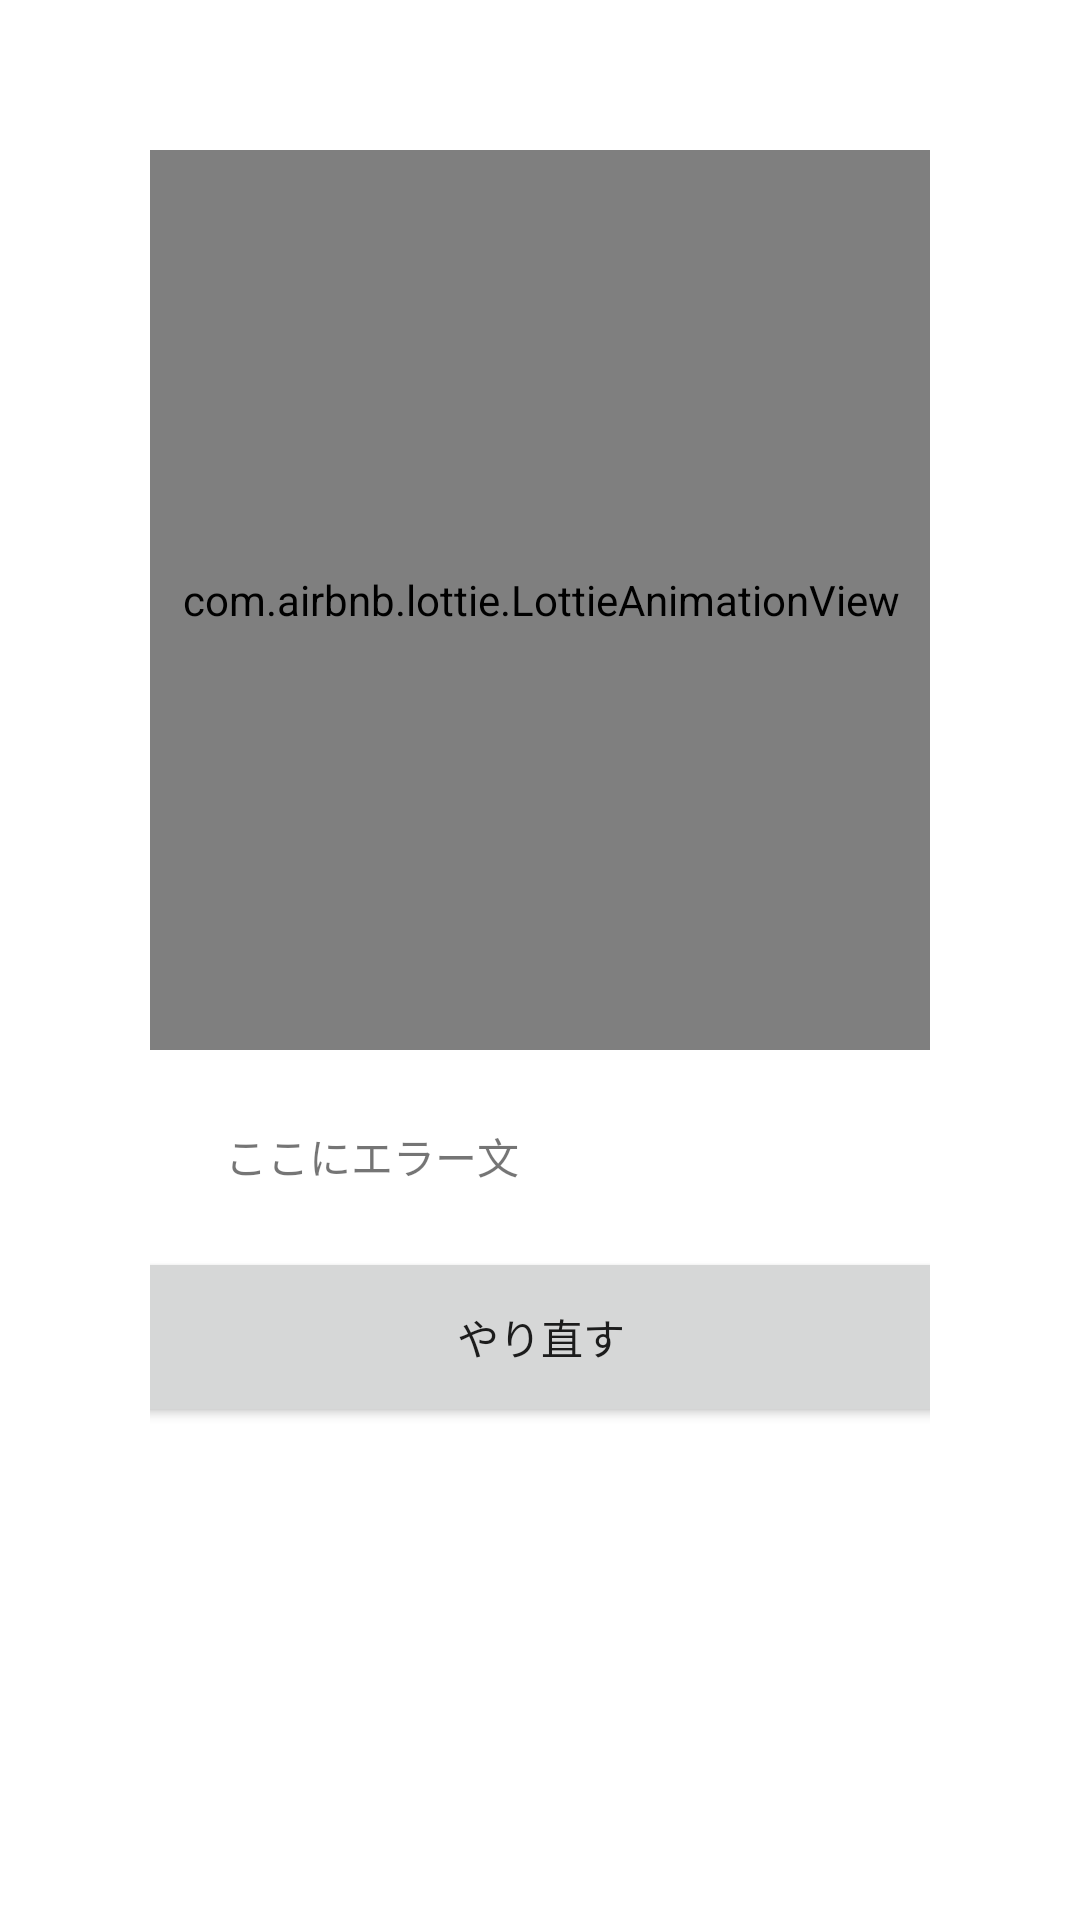

Produce the Android XML layout that renders to this screen, including the resource entries it uses.
<!-- AndroidManifest.xml: application theme Theme.ST11originalapp -->
<!-- res/layout/activity_error.xml -->
<?xml version="1.0" encoding="utf-8"?>
<androidx.constraintlayout.widget.ConstraintLayout xmlns:android="http://schemas.android.com/apk/res/android"
    xmlns:app="http://schemas.android.com/apk/res-auto"
    xmlns:tools="http://schemas.android.com/tools"
    android:layout_width="match_parent"
    android:layout_height="match_parent"
    tools:context=".ErrorActivity"
    android:padding="50dp">

    <com.airbnb.lottie.LottieAnimationView
        android:layout_width="300dp"
        android:layout_height="300dp"
        app:lottie_autoPlay="true"
        app:lottie_loop="true"
        app:lottie_rawRes="@raw/dog"
        android:id="@+id/loadingitem"
        app:layout_constraintStart_toStartOf="parent"
        app:layout_constraintEnd_toEndOf="parent"
        app:layout_constraintTop_toTopOf="parent"
        />

    <TextView
        android:layout_width="match_parent"
        android:layout_height="wrap_content"
        android:id="@+id/errorMessage"
        app:layout_constraintStart_toStartOf="parent"
        app:layout_constraintEnd_toEndOf="parent"
        app:layout_constraintTop_toBottomOf="@id/loadingitem"
        android:text="ここにエラー文"
        android:layout_margin="25dp"/>

    <Button
        android:layout_width="300dp"
        android:layout_height="60dp"
        android:layout_marginTop="20dp"
        android:text="やり直す"
        android:id="@+id/reload"
        app:layout_constraintStart_toStartOf="parent"
        app:layout_constraintEnd_toEndOf="parent"
        app:layout_constraintTop_toBottomOf="@id/errorMessage" />

</androidx.constraintlayout.widget.ConstraintLayout>
<!-- resources referenced by this layout -->
<resources>
  <style name="Theme.ST11originalapp" parent="Theme.MaterialComponents.DayNight.DarkActionBar">
          
          <item name="colorPrimary">@color/purple_500</item>
          <item name="colorPrimaryVariant">@color/purple_700</item>
          <item name="colorOnPrimary">@color/white</item>
          
          <item name="colorSecondary">@color/teal_200</item>
          <item name="colorSecondaryVariant">@color/teal_700</item>
          <item name="colorOnSecondary">@color/black</item>
          
          <item name="android:statusBarColor" tools:targetApi="l">?attr/colorPrimaryVariant</item>
          
      </style>
  <!-- not gathered from this repository: default colours our renderer supplied (Android Studio template values) -->
  <color name="purple_500">#FF6200EE</color>
  <color name="purple_700">#FF3700B3</color>
  <color name="teal_200">#FF03DAC5</color>
  <color name="teal_700">#FF018786</color>
  <color name="black">#FF000000</color>
  <color name="white">#FFFFFFFF</color>
</resources>
